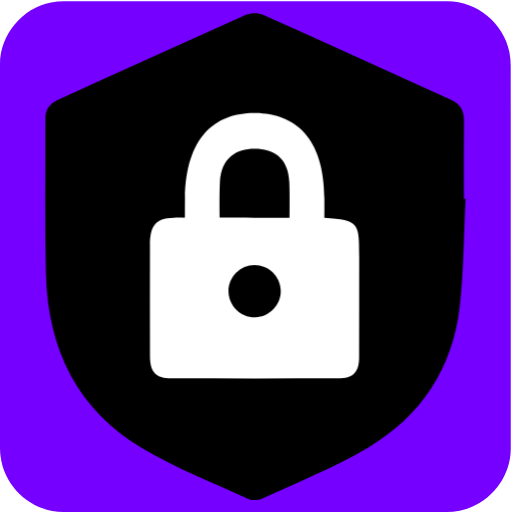
t = 0.00 s
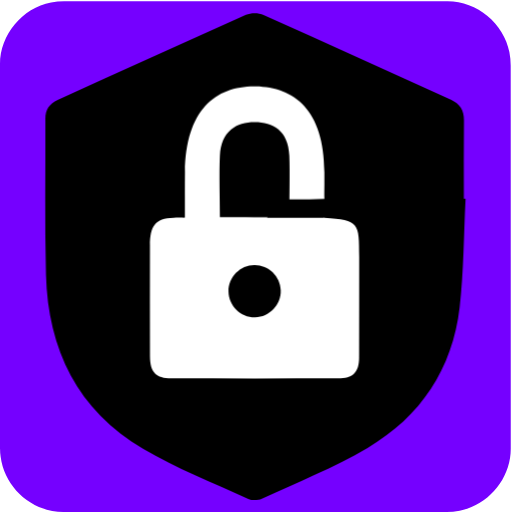
t = 0.45 s
t = 1.15 s: frame unchanged from t = 0.45 s, image omitted
t = 1.50 s: frame unchanged from t = 0.45 s, image omitted
t = 2.03 s: frame unchanged from t = 0.00 s, image omitted
t = 2.35 s: frame unchanged from t = 0.00 s, image omitted

The animated SVG that drew these frames (rendered in a browser with its animation timeline set to each time). Animation: 2 CSS @keyframes rules; one cycle of 3.00 s, repeats indefinitely.

<svg xmlns="http://www.w3.org/2000/svg" id="security" viewBox="0 0 769 769" width="500" height="500" shape-rendering="geometricPrecision" text-rendering="geometricPrecision" version="1.1">
  <style id="secure">
    @keyframes shield_animation__ts{0%,50%,56.666667%,to{transform:translate(319.537322px,683.248836px) scale(1,1)}53.333333%{transform:translate(319.537322px,683.248836px) scale(.8,.8)}}@keyframes lock_top_animation__to{0%,53.333333%,to{transform:translate(319.226515px,660.27px)}3.333333%,50%{transform:translate(319.226515px,650.27px)}}#shield_animation{animation:shield_animation__ts 3000ms linear infinite normal forwards}#lock_top_animation{animation:lock_top_animation__to 3000ms linear infinite normal forwards}
  </style>
  <g id="background" transform="matrix(4 0 0 4 -894.56 -2347.566)">
    <path id="square" d="M415.42 683.27v72.19c0 11.03-8.32 21.11-19.18 23.18-1.61.31-3.27.48-4.9.48-47.97.03-95.93.02-143.9.02-11.76 0-22.02-9.02-23.56-20.72a23.27 23.27 0 01-.23-3.12c-.01-48.09-.01-96.18-.01-144.26 0-11.03 8.32-21.12 19.18-23.18 1.61-.31 3.27-.48 4.9-.48 48.01-.02 96.02-.02 144.02-.02 11.03 0 21.13 8.33 23.18 19.18.3 1.61.48 3.27.48 4.9.03 23.95.02 47.89.02 71.83z" fill="#7500ff" stroke="none" stroke-width="1"/>
  </g>
  <g id="shield_lock_group" transform="matrix(4 0 0 4 -894.58 -2347.56)">
    <g id="shield_animation" transform="translate(319.537 683.249)">
      <path id="shield" d="M398.45 661.5c-.69 13.6-.66 27.28-2.22 40.78-2.69 23.13-14.64 41.09-34.57 52.78-12.62 7.4-26.37 12.88-39.7 19.05-1.43.66-3.68.75-5.09.11-13.22-6.07-26.89-11.43-39.39-18.77-24.68-14.48-35.85-37.37-36.58-65.45-.5-19.49-.15-39-.23-58.5-.01-3.42 1.55-5.66 4.59-7.04 23.57-10.7 47.11-21.47 70.75-32.01 1.85-.83 4.72-.8 6.58.03 23.51 10.49 46.93 21.21 70.38 31.83 3.37 1.53 4.92 3.94 4.88 7.69-.11 9.82-.04 19.64-.04 29.46.21.02.42.03.64.04z" transform="translate(-319.537 -683.249)" fill="#000" stroke="none" stroke-width="1"/>
    </g>
    <g id="lock_top_animation" transform="translate(319.227 660.27)">
      <g id="lock_top" transform="translate(-435.413 -668.135)" stroke="none" stroke-width="1">
        <path id="lock_top_main" d="M182.786 792.184c0-6.744.006-3.6-.004-9.998-.05-23.385-11.37-31.987-25.81-32.224-14.7-.236-26.28 8.524-26.54 32.224-.07 6.586 0 22.503 0 29.64-1.67 0 26.753-.015 25.553 0-7.09.127-11.04.201 0 0-9.845-.042-11.172.04 0 0 6.006-.028.569-.015 0 0 1.053.488-20.85.048 0 0 5.65-.015-1.899.109-7.96 0 7.545-.092 20.215-19.616 11.912-19.642 6.59.147 12.87.389 22.85 0z" transform="translate(278.84 -112.819)" fill="#FFF"/>
        <path id="lock_top_hole" d="M306.22 679.646c0-6.752-.32-16.822 0-23.173.48-9.298 6.27-12.565 12.97-12.593 6.82-.041 12.69 3.074 13.1 12.593.26 6.184 0 16.518 0 23.187-8.62-.014-17.1-.014-26.07-.014z" transform="translate(116.168 6.74)" fill="#000"/>
      </g>
    </g>
    <g id="lock_bottom" stroke="none" stroke-width="1">
      <path id="lock_bottom_main" d="M345.44 668.613c.109.1-.105.149-.005-.079-.071.11-.107.12-26.264.08-14.7-.15-26.092.028-26.076 0 11.427-.091-4.38.058 0-.01-1.67 0-3.054 0-4.254.01-7.09.08-8.881 3.406-8.891 10.366-.02 13.9-.03 27.8.01 41.69.02 6.01 2.23 8.28 8.04 8.29 20.85.03 41.69.03 62.54 0 5.65-.01 7.94-2.32 7.95-7.95.03-12.54.02-25.07.03-37.61.01-12.77.03-14.007-13.08-14.787z" fill="#FFF"/>
      <path id="lock_bottom_hole" d="M309.45 696.36c-.09-5.37 4.41-9.93 9.78-9.92 5.3.01 9.64 4.19 9.83 9.47.2 5.35-4.23 10.03-9.59 10.15-5.41.1-9.93-4.27-10.02-9.7z" fill="#000"/>
    </g>
  </g>
</svg>
